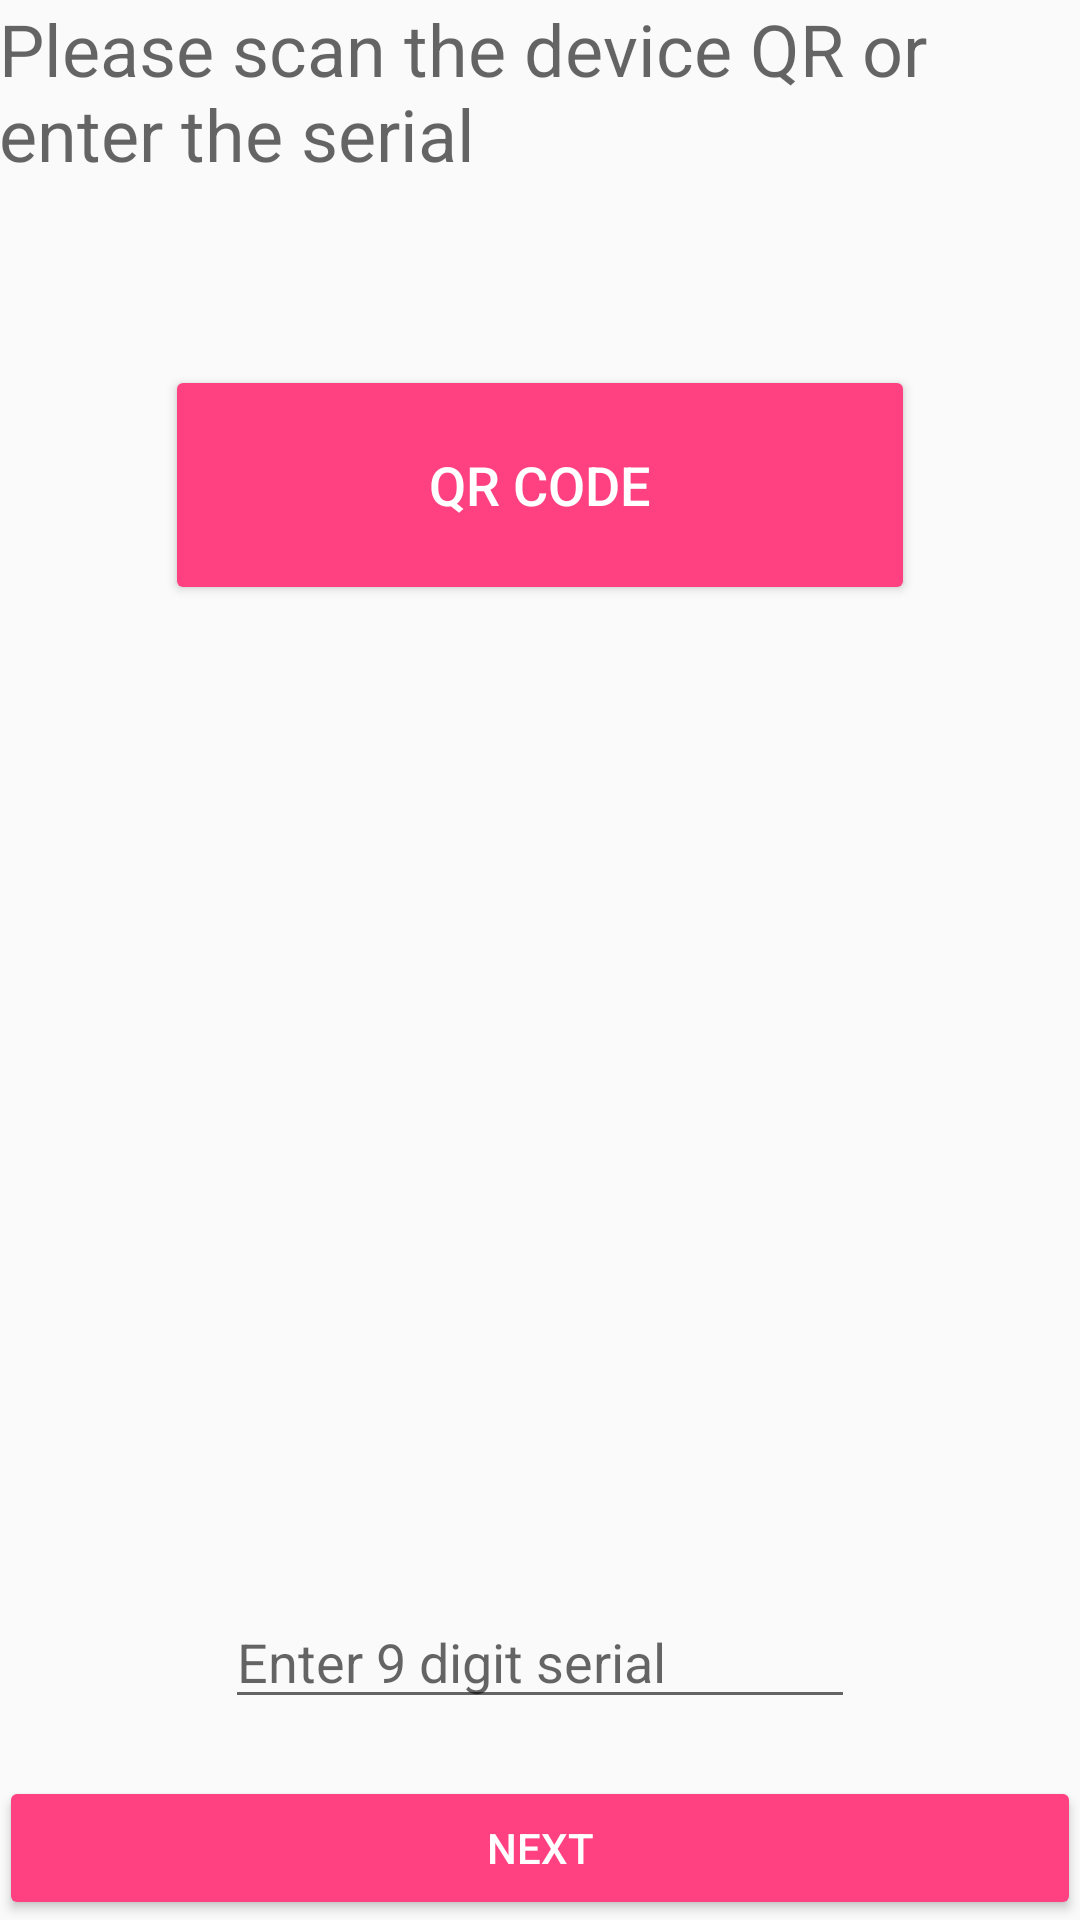

Write the Android layout XML for this screen, with the resource values it uses.
<!-- AndroidManifest.xml: application theme AppTheme -->
<!-- res/layout/user_create2.xml -->
<?xml version="1.0" encoding="utf-8"?>
<RelativeLayout xmlns:android="http://schemas.android.com/apk/res/android"
    xmlns:tools="http://schemas.android.com/tools"
    android:id="@+id/activity_create2"
    android:layout_width="match_parent"
    android:layout_height="match_parent"
    android:paddingBottom="@dimen/activity_vertical_margin"
    android:paddingLeft="@dimen/activity_horizontal_margin"
    android:paddingRight="@dimen/activity_horizontal_margin"
    android:paddingTop="@dimen/activity_vertical_margin"
    tools:context="com.habijabi.root.aswitch.CreateUserStep2"
    android:splitMotionEvents="false">


    <TextView
        android:layout_width="wrap_content"
        android:layout_height="wrap_content"
        android:layout_above="@+id/button"
        android:layout_alignStart="@+id/button"
        android:id="@+id/text1" />

    <TextView
        android:id="@+id/textView3"
        android:layout_width="wrap_content"
        android:layout_height="wrap_content"
        android:text="Please scan the device QR or enter the serial"
        android:textAppearance="@style/TextAppearance.AppCompat.Display1"
        android:textSize="24sp"
        android:layout_alignParentTop="true"
        android:layout_alignParentStart="true" />

    <Button
        android:id="@+id/scanner"
        android:layout_width="250dp"
        android:layout_height="80dp"
        android:layout_gravity="center"
        android:gravity="center"
        android:onClick="scanQR"
        android:text="QR Code"
        android:textSize="18dp"
        android:layout_marginLeft="10dp"
        android:layout_marginRight="10dp"
        style="@style/Widget.AppCompat.Button.Colored"
        android:layout_below="@+id/textView3"
        android:layout_centerHorizontal="true"
        android:layout_marginTop="61dp">
    </Button>

    <Button
        android:text="Next"
        android:layout_width="wrap_content"
        android:layout_height="wrap_content"
        android:id="@+id/button"
        style="@style/Widget.AppCompat.Button.Colored"
        android:onClick="next"
        android:layout_alignParentBottom="true"
        android:layout_alignParentEnd="true"
        android:layout_alignParentStart="true" />

    <EditText
        android:layout_width="wrap_content"
        android:layout_height="wrap_content"
        android:inputType="textPersonName"
        android:ems="10"
        android:id="@+id/editText"
        android:hint="Enter 9 digit serial"
        android:layout_above="@+id/text1"
        android:layout_centerHorizontal="true" />
</RelativeLayout>
<!-- resources referenced by this layout -->
<resources>
  <style name="AppTheme" parent="Theme.AppCompat.Light.DarkActionBar">
          
          <item name="colorPrimary">@color/colorPrimary</item>
          <item name="colorPrimaryDark">@color/colorPrimaryDark</item>
          <item name="colorAccent">@color/colorAccent</item>
          <item name="android:windowContentTransitions">true</item>
          <item name="android:windowSharedElementEnterTransition">@transition/change</item>
  
  
      </style>
  <color name="colorPrimary">#3f51b5</color>
  <color name="colorPrimaryDark">#303f9f</color>
  <color name="colorAccent">#ff4081</color>
</resources>
